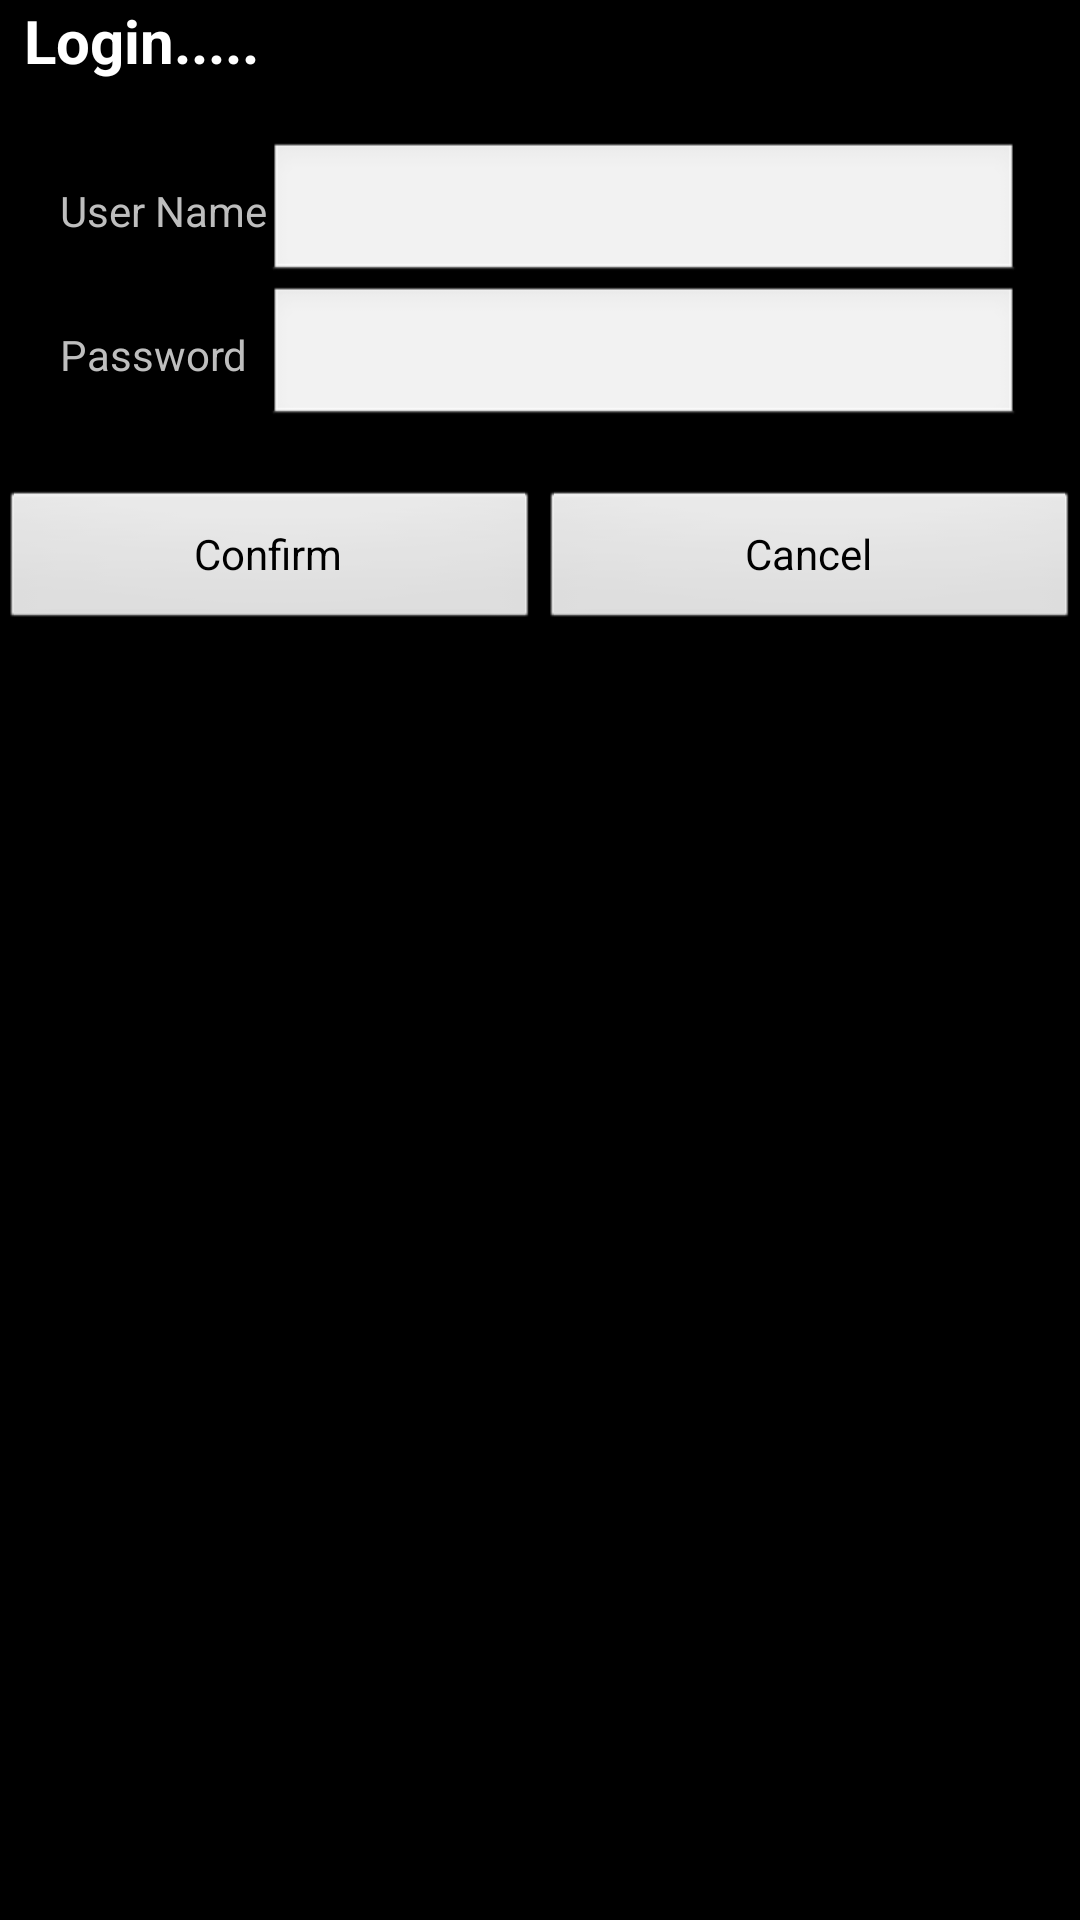

Reconstruct the res/layout file that produces this screen, plus the resources it refers to.
<!-- AndroidManifest.xml: application theme android:Theme.NoTitleBar -->
<!-- res/layout/signin_layout.xml -->
<?xml version="1.0" encoding="utf-8"?>
<LinearLayout xmlns:android="http://schemas.android.com/apk/res/android"
	android:layout_width="200dp"
	android:layout_height="wrap_content"
	android:orientation="vertical" >

	<TextView
		android:id="@+id/textView_signin_title"
		style="@style/Style_Black_TextView_Title"
		android:text="Login....." />

	<FrameLayout
		android:layout_width="match_parent"
		android:layout_height="wrap_content" >

		<LinearLayout
			android:id="@+id/layout_signin_input"
			android:layout_width="match_parent"
			android:layout_height="wrap_content" 
			android:orientation="vertical"
			>

			<TableLayout
				android:layout_width="match_parent"
				android:layout_height="wrap_content"
				android:shrinkColumns="0"
				android:stretchColumns="1" 
				android:layout_margin="20dp">

				<TableRow>

					<TextView
						android:layout_width="match_parent"
						android:layout_height="wrap_content"
						android:text="@string/login_label_UserName" />

					<EditText
						android:id="@+id/editText_signin_uName"
						android:layout_width="match_parent"
						android:layout_height="wrap_content"
						android:inputType="text" />
				</TableRow>

				<TableRow>

					<TextView
						android:layout_width="match_parent"
						android:layout_height="wrap_content"
						android:text="@string/login_label_Psd" />

					<EditText
						android:id="@+id/editText_signin_uPsd"
						android:layout_width="match_parent"
						android:layout_height="wrap_content"
						android:inputType="text"
						android:password="true" />
				</TableRow>
			</TableLayout>

			<LinearLayout
				android:layout_width="match_parent"
				android:layout_height="wrap_content" >

				<Button
					android:id="@+id/button_signin_confirm"
					style="@style/Style_Black_StrechButton"
					android:layout_weight="1"
					android:text="@string/Confirm" />

				<Button
					android:id="@+id/button_signin_cancle"
					style="@style/Style_Black_StrechButton"
					android:layout_weight="1"
					android:text="@string/CANCLE" />
			</LinearLayout>
		</LinearLayout>
	
		<LinearLayout 
			android:id="@+id/layout_signin_loading"
			android:layout_width="match_parent"
			android:layout_height="wrap_content"
			android:visibility="invisible"
			>
			<ProgressBar 
				android:id="@+id/progressBar_signin"
				android:layout_marginTop="8dp"
				android:layout_width="wrap_content"
				android:layout_height="wrap_content"/>
		</LinearLayout>
	</FrameLayout>

</LinearLayout>
<!-- resources referenced by this layout -->
<resources>
  <string name="CANCLE">Cancel</string>
  <string name="Confirm">Confirm</string>
  <string name="login_label_Psd">Password</string>
  <string name="login_label_UserName">User Name</string>
  <style name="Style_Black_StrechButton" parent="@android:style/Widget.Button">
  		<item name="android:layout_width">match_parent</item>
  		<item name="android:layout_height">wrap_content</item>
  	</style>
  <style name="Style_Black_TextView_Title" parent="@android:style/Widget.TextView">
  		
  		<item name="android:layout_width">wrap_content</item>
  		<item name="android:layout_height">wrap_content</item>
  		<item name="android:layout_marginLeft">8dp</item>
  		<item name="android:textColor">#ffffff</item>
  		<item name="android:textSize">20dp</item>
  		<item name="android:textStyle">bold</item>
  	</style>
</resources>
